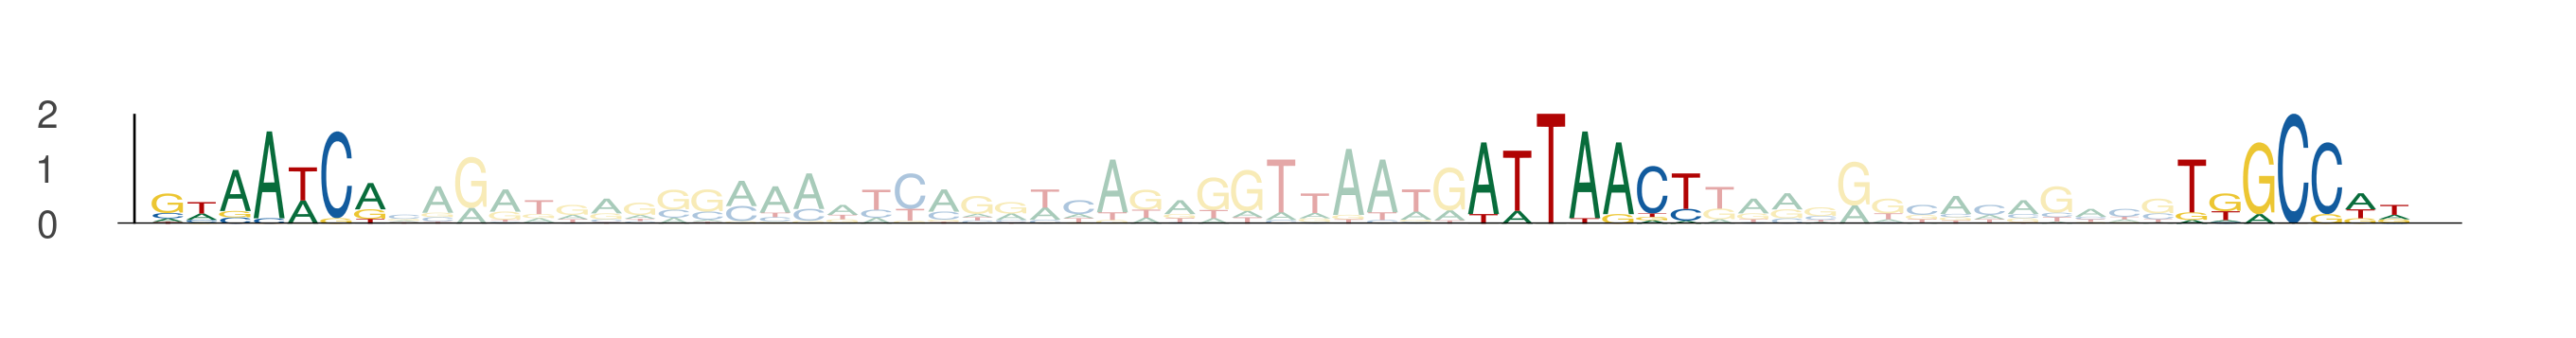

Values plotted in this chart, from the file beside it:
seq_index, start_position, end_position, is_reversed_complement
4266, 46, 53, 0
4266, 85, 92, 0
4266, 106, 113, 0
301, 46, 53, 0
301, 85, 92, 0
301, 106, 113, 0
4943, 46, 53, 0
4943, 85, 92, 0
4943, 106, 113, 0
1119, 46, 53, 0
1119, 85, 92, 0
1119, 106, 113, 0
219, 46, 53, 0
219, 85, 92, 0
219, 106, 113, 0
5794, 46, 53, 0
5794, 85, 92, 0
5794, 106, 113, 0
4225, 34, 41, 0
4225, 73, 80, 0
4225, 94, 101, 0
3486, 46, 53, 0
3486, 85, 92, 0
3486, 106, 113, 0
5475, 46, 53, 0
5475, 85, 92, 0
5475, 106, 113, 0
2797, 46, 53, 0
2797, 85, 92, 0
2797, 106, 113, 0
829, 46, 53, 0
829, 85, 92, 0
829, 106, 113, 0
6043, 46, 53, 0
6043, 85, 92, 0
6043, 106, 113, 0
4301, 27, 34, 0
4301, 66, 73, 0
4301, 87, 94, 0
1834, 46, 53, 0
1834, 85, 92, 0
1834, 106, 113, 0
5969, 46, 53, 0
5969, 85, 92, 0
5969, 106, 113, 0
2202, 46, 53, 0
2202, 85, 92, 0
2202, 106, 113, 0
1974, 46, 53, 0
1974, 85, 92, 0
1974, 106, 113, 0
